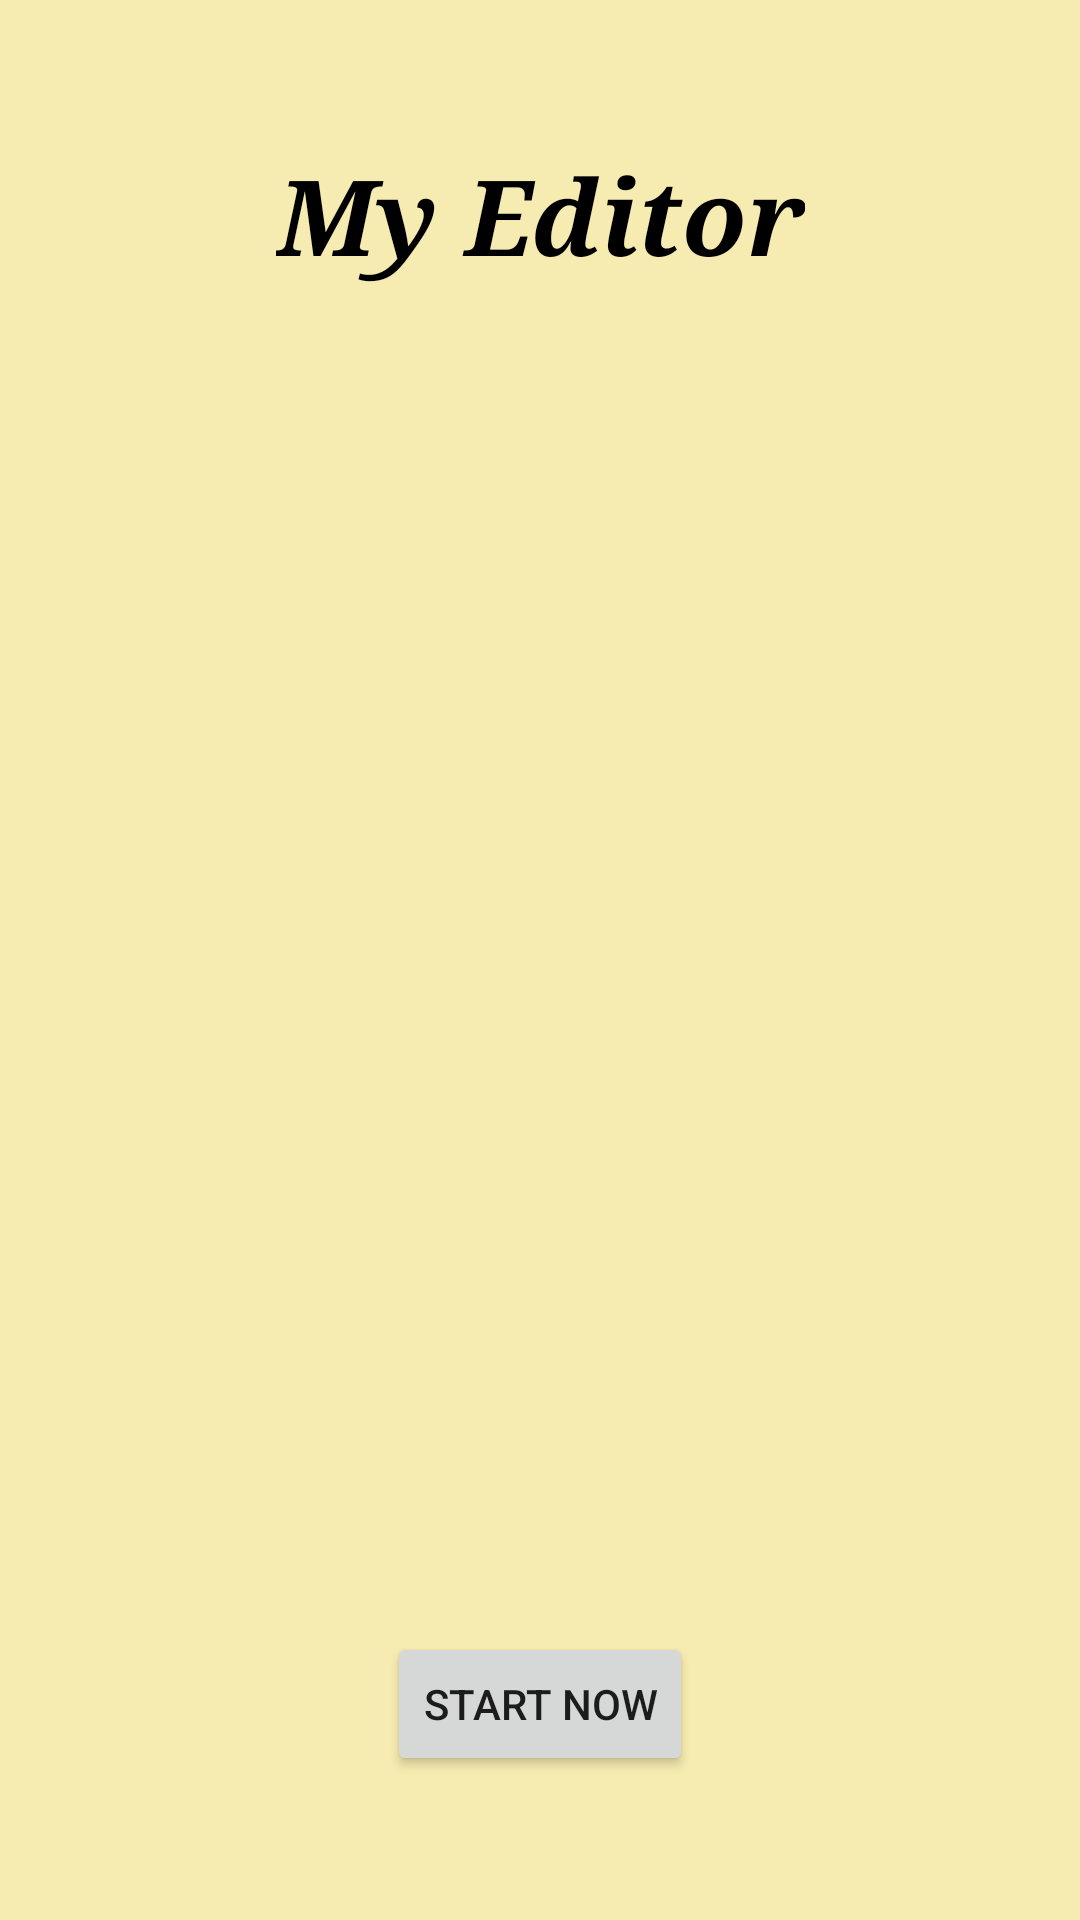

Produce the Android XML layout that renders to this screen, including the resource entries it uses.
<!-- AndroidManifest.xml: application theme Theme.MyPhotoEditor -->
<!-- res/layout/activity_main.xml -->
<?xml version="1.0" encoding="utf-8"?>
<androidx.constraintlayout.widget.ConstraintLayout xmlns:android="http://schemas.android.com/apk/res/android"
    xmlns:app="http://schemas.android.com/apk/res-auto"
    xmlns:tools="http://schemas.android.com/tools"
    android:layout_width="match_parent"
    android:layout_height="match_parent"
    android:background="#79ECD459"
    tools:context=".MainActivity">

    <TextView
        android:id="@+id/textView1"
        android:layout_width="wrap_content"
        android:layout_height="wrap_content"
        android:fontFamily="serif"
        android:text="My Editor"
        android:textColor="#000000"
        android:textSize="35sp"
        android:textStyle="bold|italic"
        app:layout_constraintBottom_toTopOf="@+id/imageView"
        app:layout_constraintEnd_toEndOf="parent"
        app:layout_constraintHorizontal_bias="0.5"
        app:layout_constraintStart_toStartOf="parent"
        app:layout_constraintTop_toTopOf="parent" />

    <ImageView
        android:id="@+id/imageView"
        android:layout_width="288dp"
        android:layout_height="353dp"
        app:layout_constraintBottom_toTopOf="@+id/button"
        app:layout_constraintEnd_toEndOf="parent"
        app:layout_constraintHorizontal_bias="0.5"
        app:layout_constraintStart_toStartOf="parent"
        app:layout_constraintTop_toBottomOf="@+id/textView1"
        app:srcCompat="@drawable/vacations" />

    <androidx.appcompat.widget.AppCompatButton
        android:id="@+id/button"
        android:layout_width="wrap_content"
        android:layout_height="wrap_content"
        android:text="Start Now"
        app:layout_constraintBottom_toBottomOf="parent"
        app:layout_constraintEnd_toEndOf="parent"
        app:layout_constraintHorizontal_bias="0.5"
        app:layout_constraintStart_toStartOf="parent"
        app:layout_constraintTop_toBottomOf="@+id/imageView" />

</androidx.constraintlayout.widget.ConstraintLayout>
<!-- resources referenced by this layout -->
<resources>
  <style name="Theme.MyPhotoEditor" parent="Theme.MaterialComponents.DayNight.DarkActionBar">
          
          <item name="colorPrimary">@color/purple_500</item>
          <item name="colorPrimaryVariant">@color/purple_700</item>
          <item name="colorOnPrimary">@color/white</item>
          
          <item name="colorSecondary">@color/teal_200</item>
          <item name="colorSecondaryVariant">@color/teal_700</item>
          <item name="colorOnSecondary">@color/black</item>
          
          <item name="android:statusBarColor">?attr/colorPrimaryVariant</item>
          
      </style>
  <!-- not gathered from this repository: default colours our renderer supplied (Android Studio template values) -->
  <color name="purple_500">#FF6200EE</color>
  <color name="purple_700">#FF3700B3</color>
  <color name="teal_200">#FF03DAC5</color>
  <color name="teal_700">#FF018786</color>
  <color name="black">#FF000000</color>
  <color name="white">#FFFFFFFF</color>
</resources>
